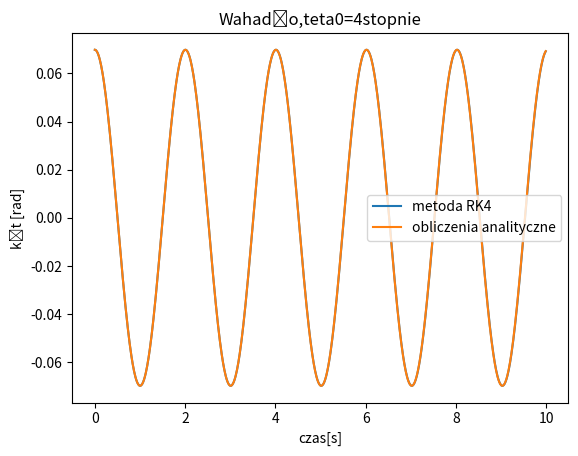

Write the Python code that produced this figure.
# RK4

import numpy as np
import matplotlib.pyplot as plt

## STAŁE ##
R = 1
g = 9.81

## FUNKCJE ##
def pochodne(s,k):
        k[0] = s[1]
        k[1] = -g/R*np.sin(s[0])

def rk4_vec(t,dt,n,iter,s):
    k1 = np.zeros(n)
    k2 = np.zeros(n)
    k3 = np.zeros(n)
    k4 = np.zeros(n)

    pochodne(s[:,iter],k1)
    pochodne(s[:,iter]+dt/2*k1,k2)
    pochodne(s[:,iter]+dt/2*k2,k3)
    pochodne(s[:,iter]+dt*k3,k4)

    s[:,iter+1]=s[:,iter]+dt/6*(k1+2*k2+2*k3+k4)
    #print(s)

## PARAMETRY ##z
n = 2    #ilość zmiennych w RRZ1
dt = 0.01
t = 0
N = 1000    #liczba kroków czasowych
tmax = dt*N

s = np.zeros((n,N))

## WARUNKI POCZĄTKOWE ##
stopnie = 4
s[0,0] =  stopnie*np.pi/180   # s0 = x
s[1,0] =  0    # s1 = dx/dt ...
#s[2] =      # s2 = d^2x/dt^2
#s[4] =

## SYMULACJA W CZASIE ##
i=0
for j in range(N-1):
    rk4_vec(t,dt,n,i,s)
    i=i+1
    t=t+dt

################### ROZW ANALITYCZNE #############
fi0 = stopnie*np.pi/180
t = 0
fi = np.zeros(N)
i=0
for i in range(N):
    fi[i] = fi0*np.sin(np.sqrt(g/R)*t + np.pi/2)
    t = t + dt
    i=i+1



## WYKRES ##
T = np.arange(0,tmax,dt)

ig1 = plt.figure()
ax1 = plt.subplot(111)
ax1.plot(T,s[0],label='metoda RK4')
ax1.plot(T,fi,label='obliczenia analityczne')
plt.title('Wahadło,teta0='+str(stopnie)+'stopnie')
ax1.set_xlabel('czas[s]')
ax1.set_ylabel('kąt [rad]')
plot_title = 'wahadlo_t4.png'
plt.savefig(plot_title)
ax1.legend()
plt.show()
